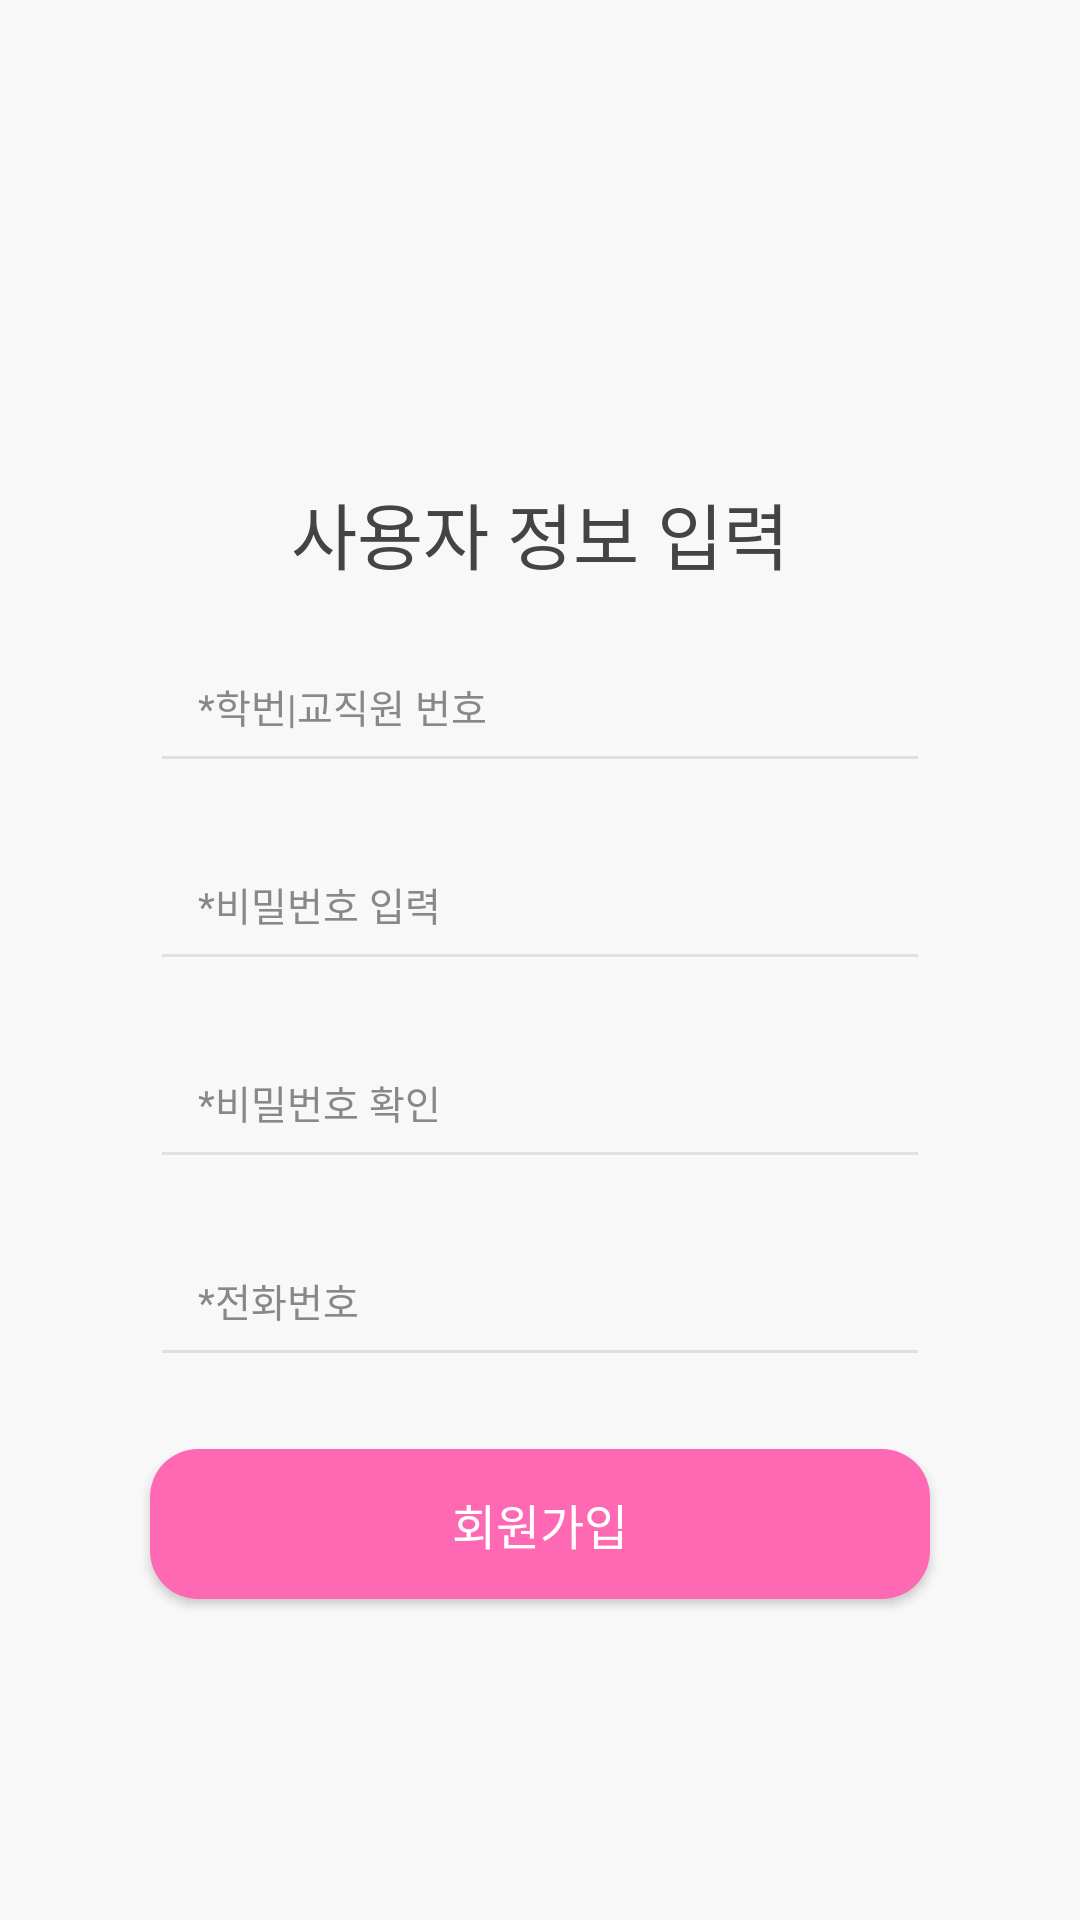

Android layout source for this screen:
<!-- AndroidManifest.xml: application theme Theme.MyApplication -->
<!-- res/layout/activity_membership.xml -->
<?xml version="1.0" encoding="utf-8"?>
<androidx.constraintlayout.widget.ConstraintLayout xmlns:android="http://schemas.android.com/apk/res/android"
    xmlns:app="http://schemas.android.com/apk/res-auto"
    xmlns:tools="http://schemas.android.com/tools"
    android:id="@+id/main"
    android:layout_width="match_parent"
    android:layout_height="match_parent"
    android:background="#F8F8F8"
    tools:context=".RegisterActivity">

    
    <TextView
        android:id="@+id/textView"
        android:layout_width="wrap_content"
        android:layout_height="wrap_content"
        android:fontFamily="@font/pretendard_extrabold"
        android:text="사용자 정보 입력"
        android:textColor="#444444"
        android:textSize="24sp"
        app:layout_constraintStart_toStartOf="parent"
        app:layout_constraintEnd_toEndOf="parent"
        app:layout_constraintTop_toTopOf="parent"
        android:layout_marginTop="160dp" />

    
    <EditText
        android:id="@+id/editTextStudentId"
        android:layout_width="260dp"
        android:layout_height="50dp"
        android:layout_marginTop="16dp"
        android:backgroundTint="#E0E0E0"
        android:hint="*학번|교직원 번호"
        android:textSize="13dp"
        android:fontFamily="@font/pretendard_medium"
        android:padding="16dp"
        android:textColorHint="#888888"
        app:layout_constraintTop_toBottomOf="@id/textView"
        app:layout_constraintStart_toStartOf="parent"
        app:layout_constraintEnd_toEndOf="parent"
        app:layout_constraintHorizontal_bias="0.5" />

    
    <EditText
        android:id="@+id/editTextPassword"
        android:layout_width="260dp"
        android:layout_height="50dp"
        android:layout_marginTop="16dp"
        android:backgroundTint="#E0E0E0"
        android:hint="*비밀번호 입력"
        android:textSize="13dp"
        android:fontFamily="@font/pretendard_medium"
        android:inputType="textPassword"
        android:padding="16dp"
        android:textColorHint="#888888"
        app:layout_constraintTop_toBottomOf="@id/editTextStudentId"
        app:layout_constraintStart_toStartOf="parent"
        app:layout_constraintEnd_toEndOf="parent"
        app:layout_constraintHorizontal_bias="0.5" />

    
    <EditText
        android:id="@+id/editTextPasswordConfirm"
        android:layout_width="260dp"
        android:layout_height="50dp"
        android:layout_marginTop="16dp"
        android:backgroundTint="#E0E0E0"
        android:hint="*비밀번호 확인"
        android:textSize="13dp"
        android:fontFamily="@font/pretendard_medium"
        android:inputType="textPassword"
        android:padding="16dp"
        android:textColorHint="#888888"
        app:layout_constraintTop_toBottomOf="@id/editTextPassword"
        app:layout_constraintStart_toStartOf="parent"
        app:layout_constraintEnd_toEndOf="parent"
        app:layout_constraintHorizontal_bias="0.5" />

    
    <EditText
        android:id="@+id/editTextPhone"
        android:layout_width="260dp"
        android:layout_height="50dp"
        android:layout_marginTop="16dp"
        android:backgroundTint="#E0E0E0"
        android:hint="*전화번호"
        android:textSize="13dp"
        android:fontFamily="@font/pretendard_medium"
        android:inputType="phone"
        android:padding="16dp"
        android:textColorHint="#888888"
        app:layout_constraintTop_toBottomOf="@id/editTextPasswordConfirm"
        app:layout_constraintStart_toStartOf="parent"
        app:layout_constraintEnd_toEndOf="parent"
        app:layout_constraintHorizontal_bias="0.5" />

    
    <Button
        android:id="@+id/btnSignUp"
        android:layout_width="260dp"
        android:layout_height="50dp"
        android:layout_marginTop="24dp"
        app:cornerRadius="13dp"
        android:backgroundTint="#FF69B4"
        android:text="회원가입"
        android:textColor="#FFFFFF"
        android:textSize="16sp"
        android:background="@drawable/round_button"
        android:fontFamily="@font/pretendard_extrabold"
        app:layout_constraintTop_toBottomOf="@id/editTextPhone"
        app:layout_constraintStart_toStartOf="parent"
        app:layout_constraintEnd_toEndOf="parent"
        app:layout_constraintHorizontal_bias="0.5" />

</androidx.constraintlayout.widget.ConstraintLayout>
<!-- resources referenced by this layout -->
<resources>
  <!-- drawable round_button (drawable) -->
  <?xml version="1.0" encoding="utf-8"?>
  <shape xmlns:android="http://schemas.android.com/apk/res/android">
      <solid android:color="#A0A0A0" /> 
      <corners android:radius="16dp" /> 
  </shape>
  <style name="Theme.MyApplication" parent="Base.Theme.MyApplication" />
  <style name="Base.Theme.MyApplication" parent="Theme.AppCompat.Light">
          
          
      </style>
</resources>
